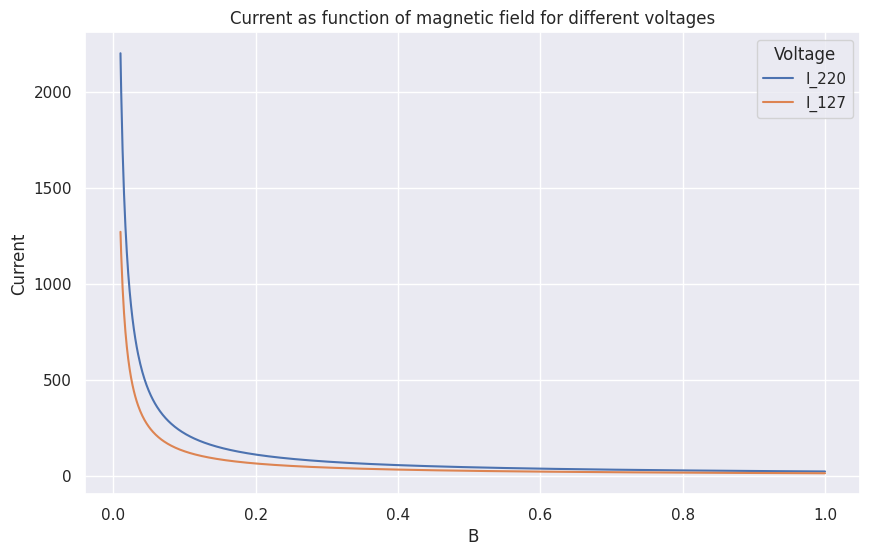

Here is the Python script that generated this plot:
import numpy as np
import pandas as pd
import seaborn as sns
import matplotlib.pyplot as plt

# load seaborn
sns.set_theme()

# constants definition

d = 0.001 # cable width in meters
R_H = 1e-3 # Hall coefficient in m^3/C

# magnetic field space 
B = np.linspace(0.01, 1, 1000) # 0.01 T to 1 T

# voltages

V_220 = 220
V_127 = 127

# lets assume that V_H is proportional to V - add a factor
k = 0.1
V_H_220 = k * V_220
V_H_127 = k * V_127

# current as function of B for either 220 or 127 V
I_220 = (V_H_220 * d) / (R_H * B)
I_127 = (V_H_127 * d) / (R_H * B)

# create a dataframe

data = np.column_stack((B, I_220, I_127))
data = pd.DataFrame(data, columns=['B', 'I_220', 'I_127'])
data_melted = pd.melt(data, id_vars='B', value_vars=['I_220', 'I_127'], var_name='Voltage', value_name='Current')

# plot
plt.figure(figsize=(10, 6))
sns.lineplot(x='B',y='Current', hue='Voltage', data=data_melted)
plt.title('Current as function of magnetic field for different voltages')
plt.grid(True)
plt.show()